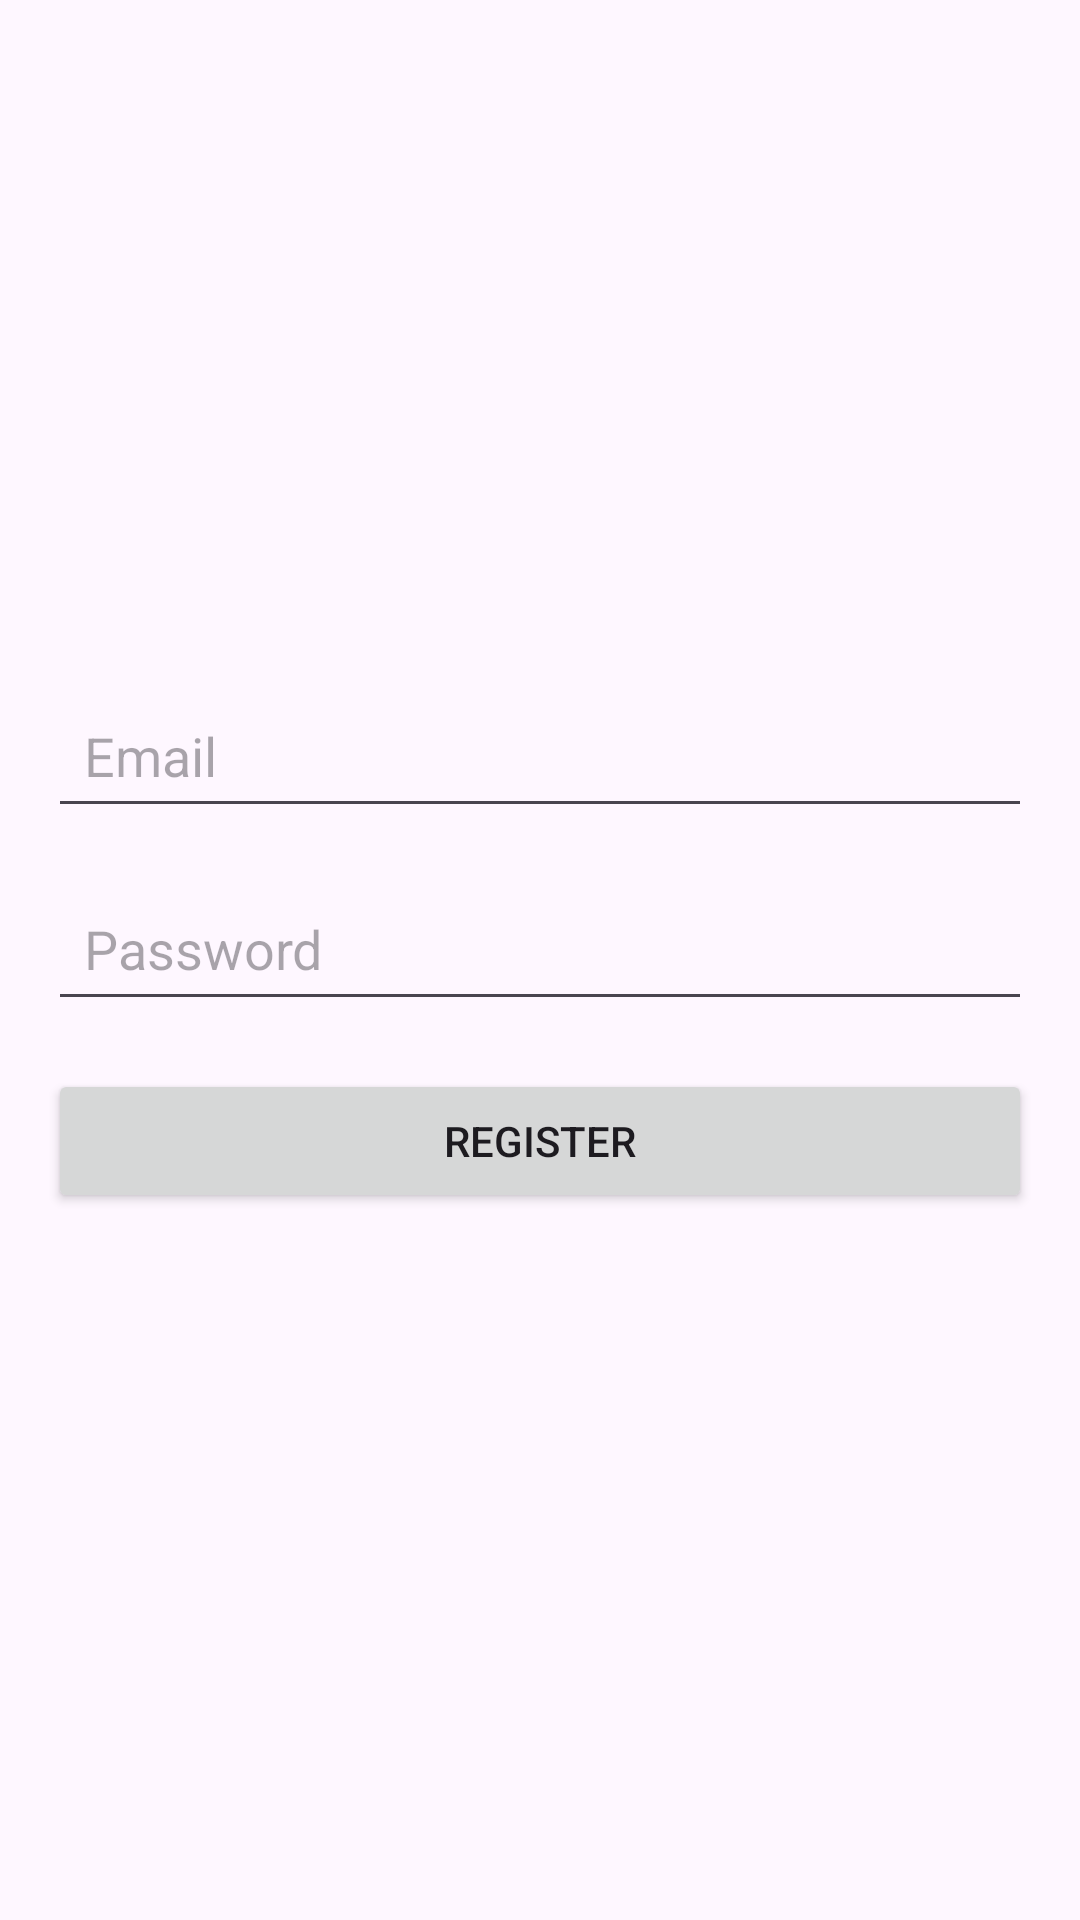

The Android layout XML behind this screen, and the referenced resources:
<!-- AndroidManifest.xml: application theme Theme.Empmansys -->
<!-- res/layout/activity_register.xml -->
<?xml version="1.0" encoding="utf-8"?>
<LinearLayout xmlns:android="http://schemas.android.com/apk/res/android"
    android:layout_width="match_parent"
    android:layout_height="match_parent"
    android:orientation="vertical"
    android:padding="16dp"
    android:gravity="center">

    
    <EditText
        android:id="@+id/editTextEmail"
        android:layout_width="match_parent"
        android:layout_height="wrap_content"
        android:hint="Email"
        android:inputType="textEmailAddress"
        android:padding="12dp"
        android:layout_marginBottom="16dp"/>

    
    <EditText
        android:id="@+id/editTextPassword"
        android:layout_width="match_parent"
        android:layout_height="wrap_content"
        android:hint="Password"
        android:inputType="textPassword"
        android:padding="12dp"
        android:layout_marginBottom="16dp"/>

    
    <Button
        android:id="@+id/registerButton"
        android:layout_width="match_parent"
        android:layout_height="wrap_content"
        android:text="Register"
        android:layout_marginBottom="8dp"/>

</LinearLayout>
<!-- resources referenced by this layout -->
<resources>
  <style name="Theme.Empmansys" parent="Base.Theme.Empmansys" />
  <style name="Base.Theme.Empmansys" parent="Theme.Material3.DayNight.NoActionBar">
          
          
      </style>
</resources>
